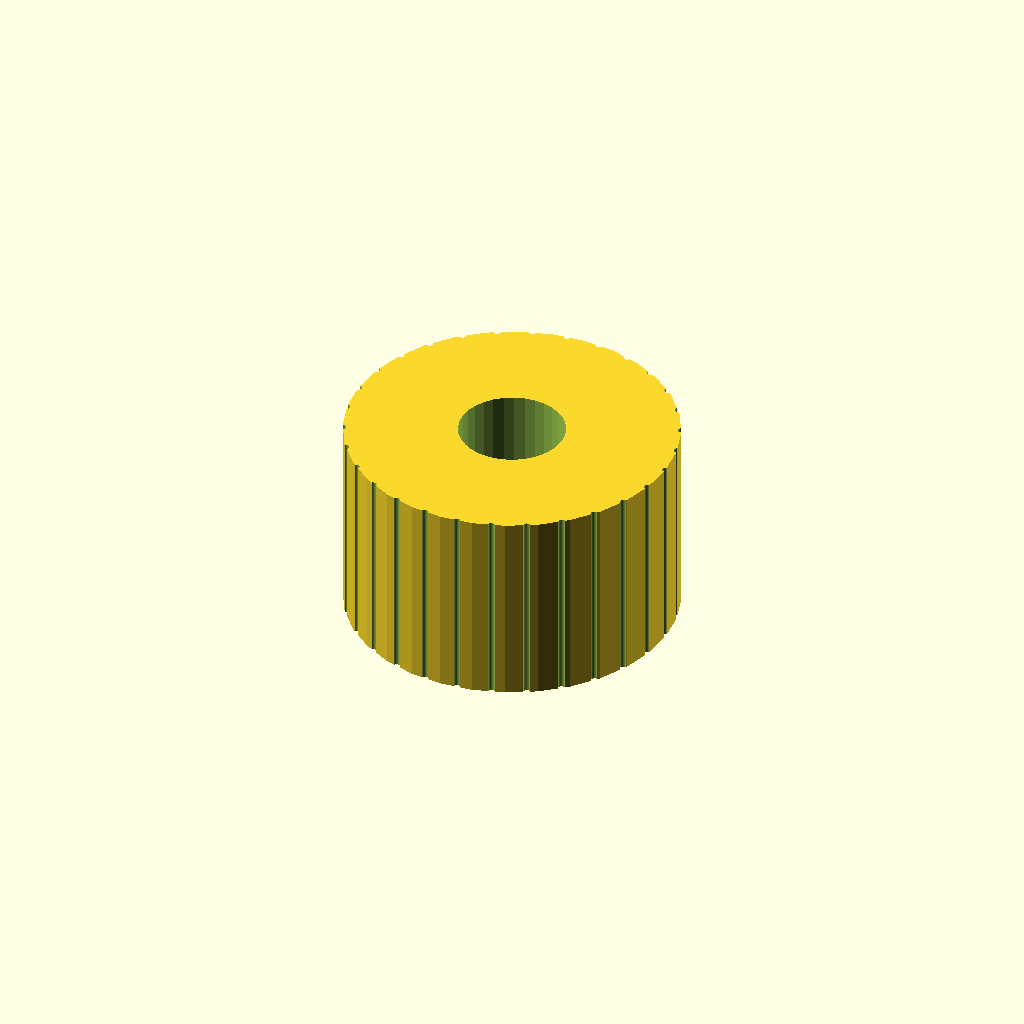
Cell 1: the model at its default parameters.
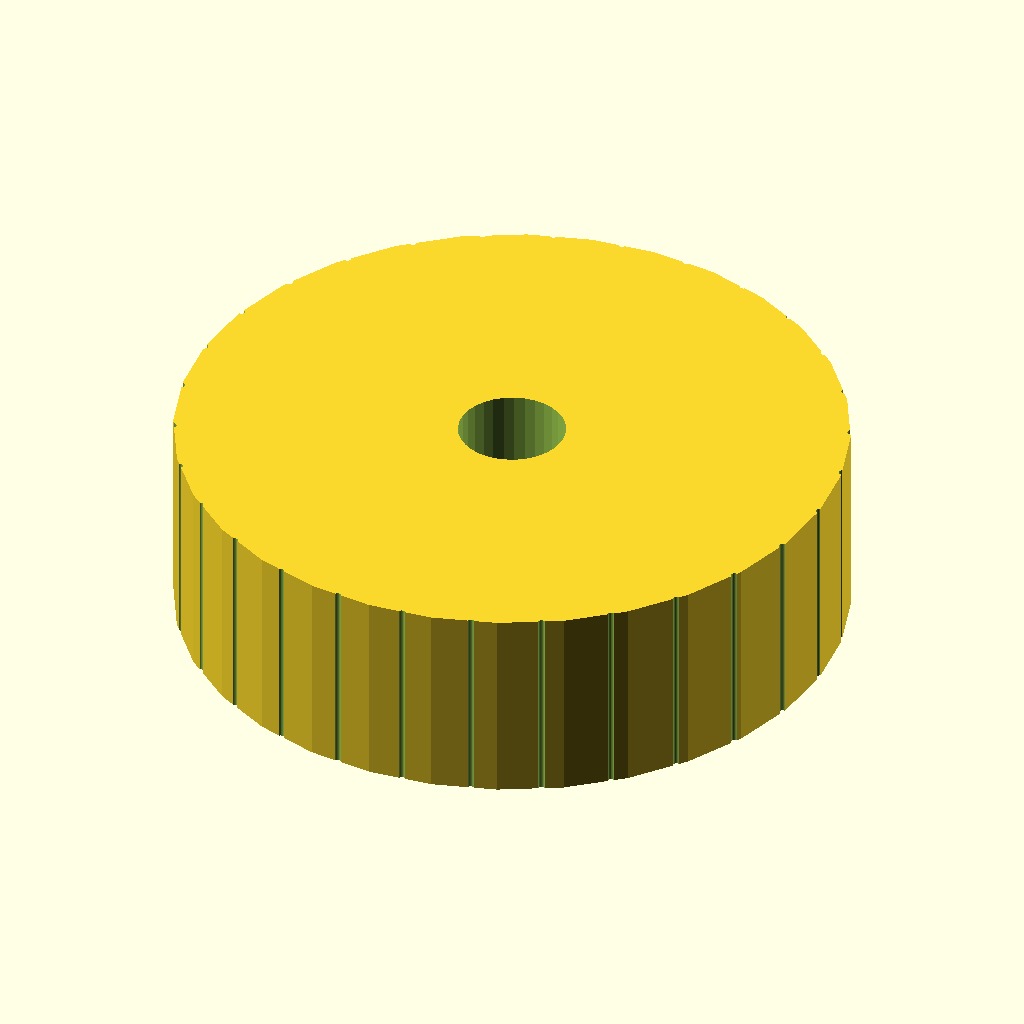
Cell 2: grip_d = 50 (everything else at default).
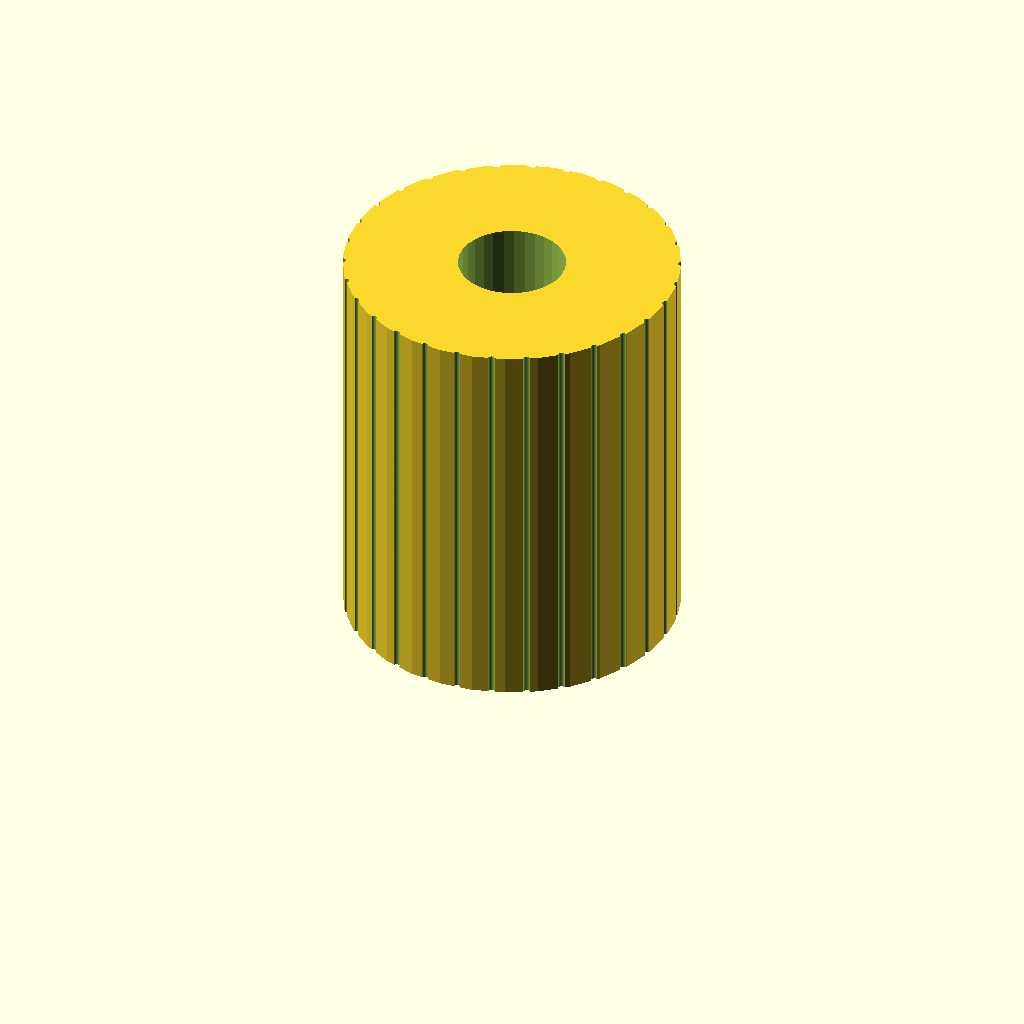
Cell 3 — grip_h set to 30, the other parameters unchanged.
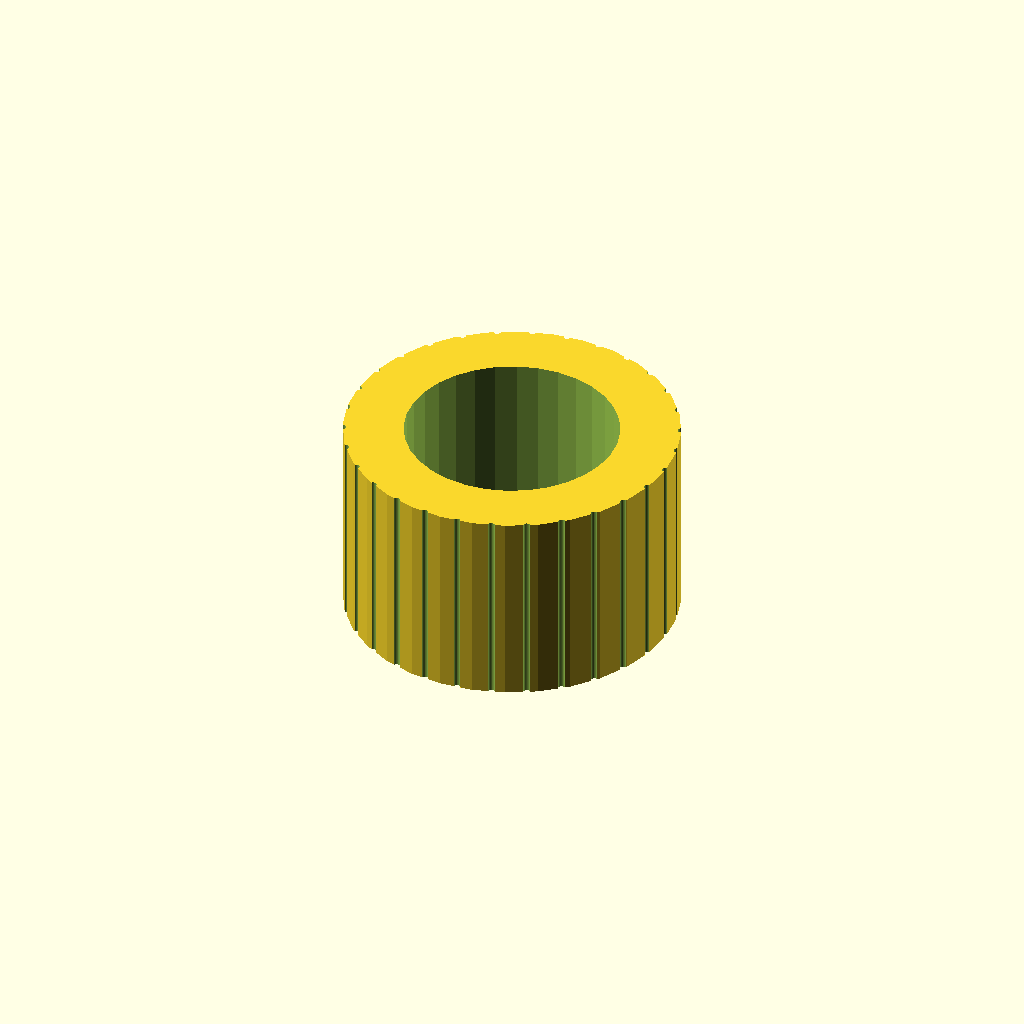
Cell 4 — shaft_d set to 16, the other parameters unchanged.
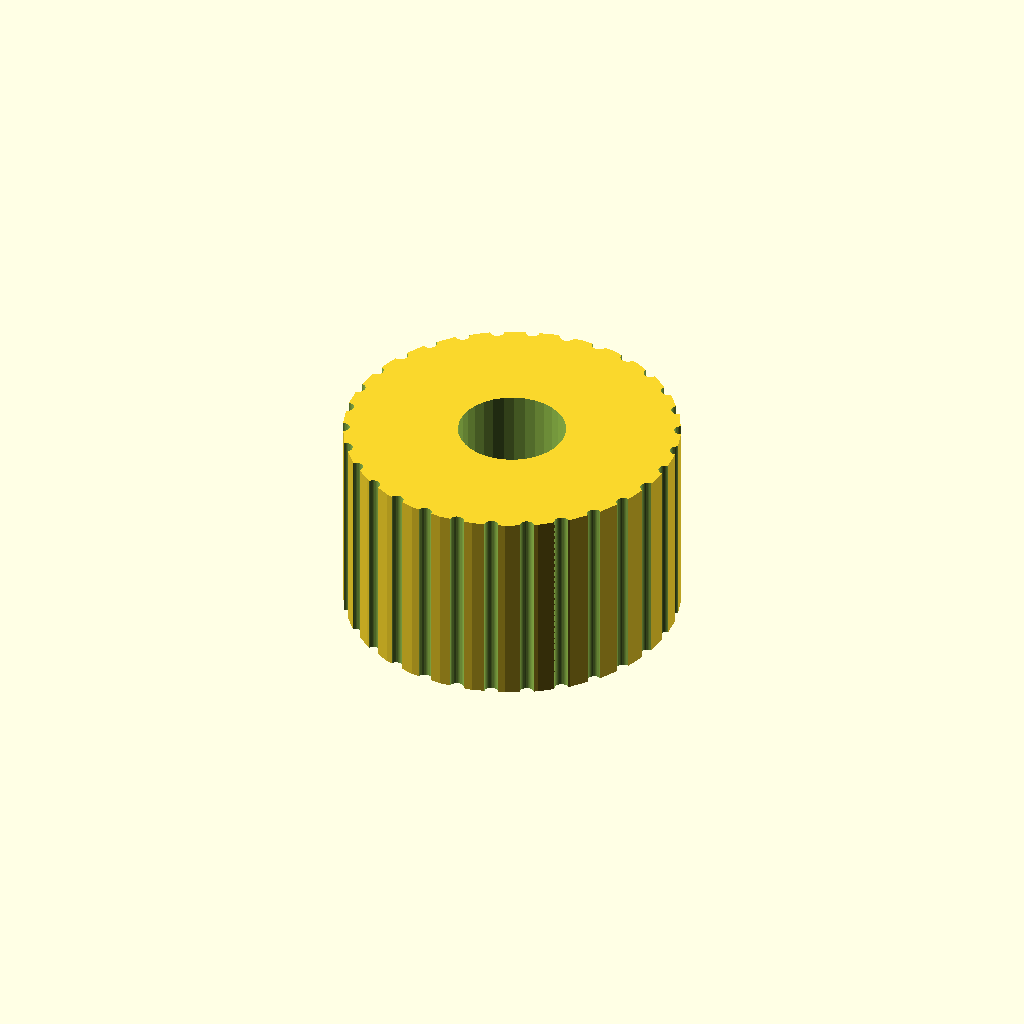
Cell 5: the same model with knurl_dia = 1.06.
One fixed orthographic camera (rotation 55°, 0°, 25°; colour scheme Cornfield) for every cell.
OpenSCAD source file optional_data/data/gen2/knobs/part_0024.scad:
$fn = 32;

// ----------------------------------------------------------------------
// Hand knob: 25 x 25 x 15 mm
// ----------------------------------------------------------------------

// --- parameters (mm) ---
grip_d = 25;              // knob diameter
grip_h = 15;              // knob height
shaft_d = 8;              // shaft bore
set_d = 3.4;              // set screw tap hole
knurl_dia = 0.53;         // knurl groove diameter
knurl_n = 30;             // number of knurl grooves

module body() {
  cylinder(h = grip_h, d = grip_d);
}

difference() {
  union() {
    body();
  }
  translate([0, 0, -1]) cylinder(h = grip_h + 0 + 2, d = shaft_d);
  /* knurl grooves */
  for (i = [0 : knurl_n - 1])
    rotate([0, 0, i * 360 / knurl_n])
      translate([grip_d / 2, 0, -0.5])
        cylinder(h = grip_h + 1, d = knurl_dia);
  translate([-grip_d / 2 - 1, 0, grip_h * 0.5]) rotate([0, 90, 0]) cylinder(h = grip_d / 2 + 2, d = set_d);
}
Customizer parameters (derived from the source; name, type, default, range or options):
grip_d: number, default 25
grip_h: number, default 15
shaft_d: number, default 8
set_d: number, default 3.4
knurl_dia: number, default 0.53
knurl_n: number, default 30
